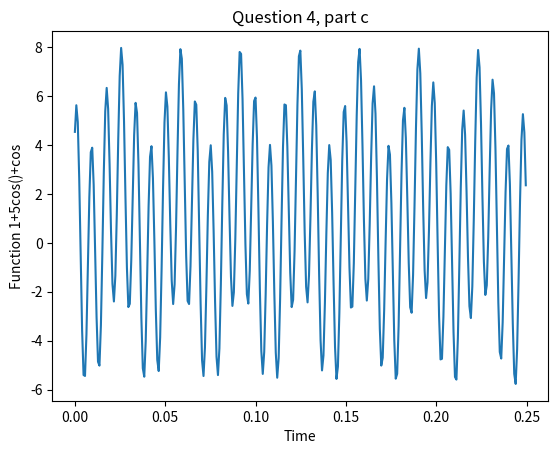

Generate this figure with matplotlib:
import numpy as np 
import matplotlib.pyplot as plt 

time = np.arange(0,0.25,0.0008)
x = 1+5*np.cos(2257*np.pi*time + np.pi/4) +2*np.cos(2440*np.pi*time+3*np.pi/2)

plt.plot(time,x)

plt.title("Question 4, part c")
plt.xlabel('Time')
plt.ylabel('Function 1+5cos()+cos')

plt.show()